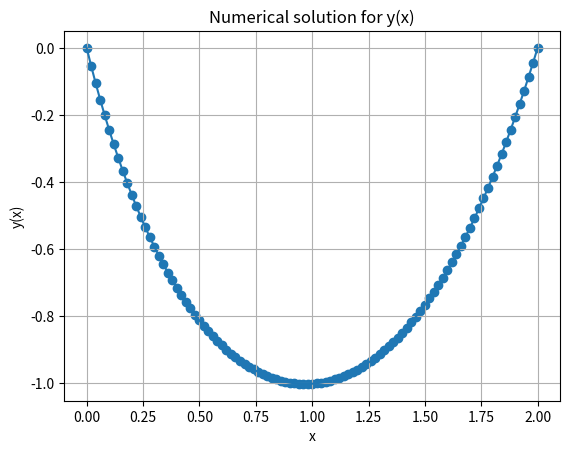

Write the Python code that produced this figure.
import numpy as np
import matplotlib.pyplot as plt
import time

# Objective function to be minimized wih respect to x
def f(x):
    retf = 0
    for i in range(1, len(x)):
        retf += x[i]*np.sqrt(1 + ((x[i]-x[i-1])/dx)**2)*dx
    return retf

# Gradient of the objective function
def Grad_f(x):
    retgrad = []
    for i in range(len(x)):
        if i == 0:
            grad = -x[i+1]*(x[i+1]-x[i])/(dx*np.sqrt(1 + ((x[i+1]-x[i])/dx)**2))
        elif i == len(x)-1:
            grad = (dx**2 + x[i-1]**2 - 3*x[i-1]*x[i] + 2*x[i]**2)/(dx*np.sqrt(1 + ((x[i]-x[i-1])/dx)**2))
        else:
            grad = dx*np.sqrt(1 + ((x[i]-x[i-1])/dx)**2) + \
                   x[i]*(x[i]-x[i-1])/(dx*np.sqrt(1 + ((x[i]-x[i-1])/dx)**2)) -\
                   x[i+1]*(x[i+1]-x[i])/(dx*np.sqrt(1 + ((x[i+1]-x[i])/dx)**2))
        retgrad.append(grad)
    return np.array(retgrad)

# Hessian of the objective function
def Hess_f(x):
    rethess = np.zeros((len(x), len(x)))
    for i in range(len(x)):
        if i == 0:
            rethess[i][i] = x[i+1]/(dx*np.sqrt(1 + ((x[i+1]-x[i])/dx)**2)) -\
                            (x[i+1]*(x[i+1] - x[i])**2)/((dx**3)*np.power(1 + ((x[i+1]-x[i])/dx)**2, 3/2))
        elif i == len(x)-1:
            rethess[i][i] = 2*(x[i]-x[i-1])/(dx*np.sqrt(1 + ((x[i]-x[i-1])/dx)**2)) +\
                            x[i]/(dx*np.sqrt(1 + ((x[i]-x[i-1])/dx)**2)) -\
                            (x[i]*(x[i]-x[i-1])**2)/((dx**3)*np.power(1 + ((x[i]-x[i-1])/dx)**2, 3/2))
        else:
            rethess[i][i] = 2*(x[i]-x[i-1])/(dx*np.sqrt(1 + ((x[i]-x[i-1])/dx)**2)) +\
                            x[i]/(dx*np.sqrt(1 + ((x[i]-x[i-1])/dx)**2)) +\
                            x[i+1]/(dx*np.sqrt(1 + ((x[i+1]-x[i])/dx)**2)) -\
                            (x[i]*(x[i]-x[i-1])**2)/((dx**3)*np.power(1 + ((x[i]-x[i-1])/dx)**2, 3/2)) -\
                            (x[i+1]*(x[i+1]-x[i])**2)/((dx**3)*np.power(1 + ((x[i+1]-x[i])/dx)**2, 3/2))
                            
    for i in range(len(x)-1):
        rethess[i][i+1] = -(x[i+1] - x[i])/(dx*np.sqrt(1 + ((x[i+1]-x[i])/dx)**2)) -\
                          x[i+1]/(dx*np.sqrt(1 + ((x[i+1]-x[i])/dx)**2)) +\
                          (x[i+1]*(x[i+1]-x[i])**2)/((dx**3)*np.power(1 + ((x[i+1]-x[i])/dx)**2, 3/2))
        rethess[i+1][i] = rethess[i][i+1]
                
    return rethess

# Equality constraints: returns a vector of equality constraint functions
def h(x):
    all_h = []

    h1 = x[0]
    h2 = x[len(x)-1]
    h3 = 0
    h4 = x[len(x)//2]
    for i in range(1, len(x)):
        h3 += np.sqrt(1 + ((x[i]-x[i-1])/dx)**2)*dx
    h3 -= 3

    all_h.append(h1)
    all_h.append(h2)
    all_h.append(h3)
##    all_h.append(h4)
    
    return np.array(all_h)

# Equality constraints jacobian: returns a matrix; each line of the matrix is the gradient of each constraint function
def Jacob_h(x):
    all_grad = []
    
    grad_h1 = [1]
    for i in range(1, len(x)):
        grad_h1.append(0)
    grad_h2 = [0 for i in range(len(x)-1)]
    grad_h2.append(1)
    grad_h3 = []
    grad_h4 = [0 for i in range(len(x))]
    grad_h4[len(x)//2] = 1
    for i in range(len(x)):
        if i == 0:
            grad_h3.append(
                -(x[i+1]-x[i])/(dx*np.sqrt(1 + ((x[i+1]-x[i])/dx)**2))
                )
        elif i == len(x)-1:
            grad_h3.append(
                (x[i] - x[i-1])/(dx*np.sqrt(1 + ((x[i]-x[i-1])/dx)**2))
                )
        else:
            grad_h3.append(
                (x[i] - x[i-1])/(dx*np.sqrt(1 + ((x[i]-x[i-1])/dx)**2)) -\
                (x[i+1]-x[i])/(dx*np.sqrt(1 + ((x[i+1]-x[i])/dx)**2))
                )

    all_grad.append(grad_h1)
    all_grad.append(grad_h2)
    all_grad.append(grad_h3)
##    all_grad.append(grad_h4)
    
    return np.array(all_grad)

# Returns a vector containing the hessian of each constraint function h
def Hess_h(x):
    all_hess = []

    hess_h1 = np.zeros((len(x), len(x)))
    hess_h2 = np.zeros((len(x), len(x)))
    hess_h3 = np.zeros((len(x), len(x)))
    hess_h4 = np.zeros((len(x), len(x)))
    for i in range(len(x)):
        if i == 0:
            hess_h3[i][i] = 1/(dx*np.sqrt(1 + ((x[i+1]-x[i])/dx)**2)) -\
                            ((x[i+1] - x[i])**2)/((dx**3)*np.power(1 + ((x[i+1]-x[i])/dx)**2, 3/2))
        elif i == len(x)-1:
            hess_h3[i][i] = 1/(dx*np.sqrt(1 + ((x[i]-x[i-1])/dx)**2)) -\
                            ((x[i] - x[i-1])**2)/((dx**3)*np.power(1 + ((x[i]-x[i-1])/dx)**2, 3/2))
        else:
            hess_h3[i][i] = 1/(dx*np.sqrt(1 + ((x[i]-x[i-1])/dx)**2)) +\
                            1/(dx*np.sqrt(1 + ((x[i+1]-x[i])/dx)**2)) -\
                            ((x[i] - x[i-1])**2)/((dx**3)*np.power(1 + ((x[i]-x[i-1])/dx)**2, 3/2)) -\
                            ((x[i+1] - x[i])**2)/((dx**3)*np.power(1 + ((x[i+1]-x[i])/dx)**2, 3/2))
    for i in range(len(x)-1):
        hess_h3[i][i+1] = -1/(dx*np.sqrt(1 + ((x[i+1]-x[i])/dx)**2)) +\
                          ((x[i+1] - x[i])**2)/((dx**3)*np.power(1 + ((x[i+1]-x[i])/dx)**2, 3/2))
        hess_h3[i+1][i] = hess_h3[i][i+1]

    all_hess.append(hess_h1)
    all_hess.append(hess_h2)
    all_hess.append(hess_h3)
##    all_hess.append(hess_h4)

    return np.array(all_hess)
    
# Gradient of the lagrangian, with respect to x
def Grad_Lag(x, lamb):
    JH = Jacob_h(x)
    sum_jacob_h = np.zeros(JH[0].shape)
    for i in range(len(lamb)):
        sum_jacob_h = sum_jacob_h + lamb[i]*JH[i]

    return Grad_f(x) + sum_jacob_h

# Hessian of the lagrangian, with respect to x
def Hess_Lag(x, lamb):
    HH = Hess_h(x)
    sum_hess_h = np.zeros((HH[0].shape))
    for i in range(len(lamb)):
        sum_hess_h = sum_hess_h + lamb[i]*HH[i]

    return Hess_f(x) + sum_hess_h

# Verifies if a matrix is positive definite
def is_pos_def(A):
    return np.all(np.linalg.eigvals(A) > 0)

# Creates a positive definite aproximation to a not positive definite matrix
def aprox_pos_def(A):
    u, V = np.linalg.eig(A)
    U = np.diag(u)
    for i in range(len(U)):
        for j in range(len(U)):
            if U[i][j] < 0:
                U[i][j] = -U[i][j]
    B = np.dot(V, np.dot(U, V.T))
    
    return B

# Creates matrix used in the system solving step of the newton method
def make_step_matrix(x, lamb):
    matrix = Hess_Lag(x, lamb)

    # If the matrix is not positive definite, we can use an aproximation that is
    if not is_pos_def(matrix):
        matrix = aprox_pos_def(matrix)

    vec = Jacob_h(x)
    
    matrix = np.append(matrix, vec.T, axis = 1)
    
    vec = np.append(vec, np.zeros((vec.shape[0], vec.shape[0])), axis = 1)

    matrix = np.append(matrix, vec, axis = 0)

    return matrix

# Merit function
def mer(x, mu):
    return f(x) + mu*np.linalg.norm(h(x))

# Derivative of the merit function with respect to x
def D_mer(x, mu, d):
    return np.dot(Grad_f(x).T, d) - mu*np.linalg.norm(h(x))

# Armijo line search for the merit function
def armijo_search_mer(x, mu, d, N = 4/5, gamma = 0.8):
    t = 1
    while mer(x + t*d, mu) > mer(x, mu) + N*t*D_mer(x,mu,d):
        t = t*gamma
    return t

# Finds a direction dv and takes the step in that direction for x and lambda
def newton_step(x_k, lamb_k, mu_k, ro):

    b = Grad_Lag(x_k, lamb_k)
    b = np.append(b, h(x_k))

    dv = np.linalg.solve(make_step_matrix(x_k, lamb_k), -b.T)
    dvx = dv[:len(x_k)]
    dvl = dv[len(x_k):]
    
    cond = (np.dot(Grad_f(x_k), dvx) + 0.5*np.dot(dvx.T, np.dot(Hess_Lag(x_k, lamb_k), dvx)))/((1-ro)*np.linalg.norm(h(x_k)))
    try:
        if mu_k < abs(cond):
            mu_k = abs(cond)*1.01
    except:
        mu_k = abs(cond)*1.01

    t = armijo_search_mer(x_k, mu_k, dvx)

    dvx = dv[:len(x_k)]
    dvl = dv[len(x_k):]
    
    lamb_k = lamb_k + t*dvl
    x_k = x_k + t*dvx

    return (x_k, lamb_k, mu_k)

# Function optimizer using Newton Method:
# x_0: initial guess for x (array)
# lamb_0: initial guess for lambda (array)
# max_iters: maximum number of iterations (int)
# tol: tolerance for concluding convergence (float)
# verbose: the higher the value, the more messages will appear (int in [0,2])
# do_plot: if 1, plots x (int in [0,1])
# ro: constant for determining size of penalty. May affect convergence speed (float in (0,1))
def newton_opt(x_0, lamb_0, max_iters = 200, tol = 1e-10, verbose = 1, do_plot = 0, ro = 0.9):
    t = time.time()
    
    x_k = x_0
    lamb_k = lamb_0
    mu_k = None
    
    if do_plot == 1:
        plt.figure()

    if verbose > 1:
        print("Iteration 0")
        print()
        print("Initial guess for x: ", end = "(")
        for i in range(len(x_0)):
            if i == len(x_0)-1:
                print(round(x_0[i], 4), end = '')
                break
            print(round(x_0[i], 4), end = ', ')
        print(")")
        print("f(x0) =", f(x_0))

    for _ in range(max_iters):
        x_cur = x_k
        lamb_cur = lamb_k
        try:
            x_k, lamb_k, mu_k = newton_step(x_k, lamb_k, mu_k, ro)
        except:
            try:
                rand_sign = 1
                if np.random.random() < 0.5:
                    rand_sign = -1
                x_k = x_k + rand_sign*np.random.random(2)
                x_k, lamb_k = newton_step(x_k, lamb_k)
            except:
                print()
                print("* An error ocurred *")
                print()
                return (x_k, lamb_k)
            
        if do_plot == 1:
            plt.clf()
            plt.plot([i*dx for i in range(len(x_k))], x_k)
            plt.scatter([i*dx for i in range(len(x_k))], x_k)
            plt.grid()
            plt.pause(0.001)
            
        ret_key = 1
        ret_eval = Grad_f(x_k)
        for val in ret_eval:
            if abs(val) > tol:
                ret_key = 0
        if ret_key == 1:
            return (x_k, lamb_k)

        if np.max(Grad_Lag(x_k, lamb_k)) < tol:
            if verbose > 0:
                print()
                print("Convergence achieved in", _, "iterations.")
                print("Elapsed time:", time.time() - t)
                print()
                plt.show()
            return (x_k, lamb_k)

        if verbose > 1:
            print()
            print("Iteration", _+1)
            print()
            print("Current best solution: ", end = "(")
            for i in range(len(x_k)):
                if i == len(x_k)-1:
                    print(round(x_k[i], 4), end = '')
                    break
                print(round(x_k[i], 4), end = ', ')
            print(")")
            print("Current lambda: ", end = "(")
            for i in range(len(lamb_k)):
                if i == len(lamb_k)-1:
                    print(round(lamb_k[i], 4), end = '')
                    break
                print(round(lamb_k[i], 4), end = ', ')
            print(")")
            print("f(xk) =", f(x_k))

    if verbose > 0:
        print()
        print("Max number of iterations reached (%d)" %max_iters)
        print("Elapsed time:", time.time() - t)
        print()

    plt.show()
    
    return (x_k, lamb_k)

# number of points to approximate x(t)
n = 101

# initial guess for y(x)
x_init = np.random.uniform(-1,1,n)

# initial guess for lambda
lamb_init = np.random.uniform(-1, 1, 3)

# constant of derivation/integration
dx = 2/(len(x_init)-1)

# execution of optimization algorithm based on newton step
x, lamb = newton_opt(x_init, lamb_init, max_iters = 1000, verbose = 1, do_plot = 0, ro = 0.7, tol = 1e-10)

# print final results
print()
print("Final results:")
print("f(x) =", f(x))
print("Lambda:", lamb)
print()

# plot graph
t = np.arange(0., 2. + dx, dx)
plt.figure()
plt.xlabel("x")
plt.ylabel("y(x)")
plt.title("Numerical solution for y(x)")
plt.plot(t, x)
plt.scatter(t, x)
plt.grid()
plt.show()






























